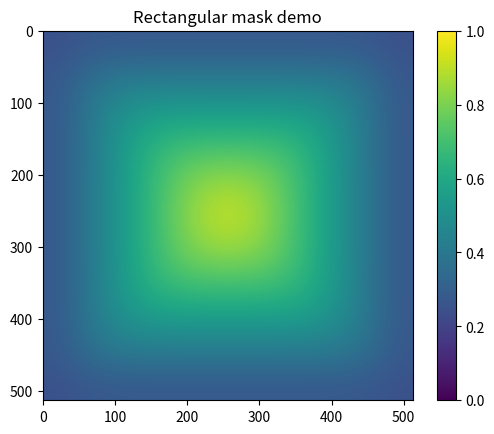
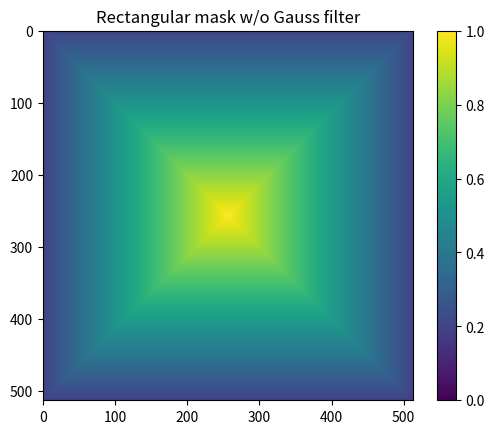
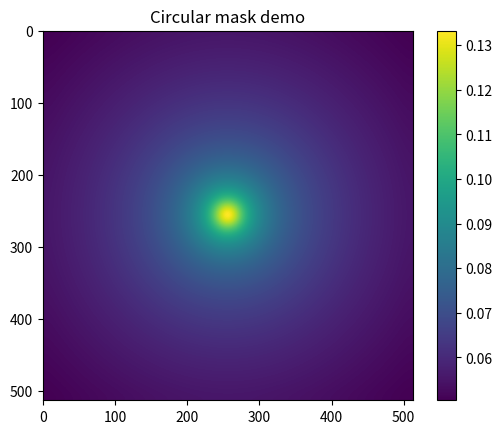

Generate these figures, in order, with matplotlib: (Note: this script raises an exception after producing the figures.)
# -*- coding: utf-8 -*-
"""
Created on Wed Jul 20 12:27:39 2022

@author: Manuel
"""

import matplotlib.pyplot as plt
import numpy as np
from scipy import interpolate
from scipy.ndimage import gaussian_filter


def smoothen(IdxList, factor, i):
    minFactor = factor 
    center  = len(IdxList)//2
    middleEntry = IdxList[center]
    slope = (1-minFactor)/middleEntry
    factorList_front = np.add(slope * IdxList[:center], minFactor) 
    slope_end = -slope 
    factorList_end = np.add(slope_end * IdxList[center:], 2-minFactor) 
    return np.hstack((factorList_front, factorList_end))  

def rect_mask(data, offset_x, offset_y, strength, blur=35):
    rows = data.shape[0]
    cols = data.shape[1]
    min_val = strength
    max_in = ((rows + cols) // 4)-1
    
    mask = np.full_like(data, min_val)
    slope = (1-min_val)/(max_in+1)
    # previous = min_val
    for i in range(1, max_in+1):
        fill_value = slope*(i) + min_val
        remove = 2*i
        fill_value_col = [fill_value]*(cols-remove)
        fill_value_row = [fill_value]*(rows-remove)
        mask[i, i:-i] = fill_value_row
        mask[i:-i,i] = fill_value_col
        mask[i:-i,-i-1] = fill_value_col
        mask[-i-1, i:-i] = fill_value_row
        # avg = 0
        # mask[i,i] = avg
        # mask[-i,-i] = avg
        # mask[i,-i] = avg
        # mask[-i,i] = avg
        # previous = fill_value
    
    # diag = np.diag(mask)
    # np.fill_diagonal(mask, 0)#
    # np.fill_diagonal(mask, 0)
    # for i in range(-200,200):
    #     rng = np.arange(rows-abs(i))
    #     factors = smoothen(rng, .85, i)
    #     mask[rng, rng+i] = smoothen(rng, .5, i)
    #     mask[-rng, rng+i] = smoothen(rng, .5, i)
        
    if cols % 2 != 0:
        mask[max_in+1, max_in+1] = 1
    # for j in range(0, rows):
    #     mask[j,j] = mask[j+1,j-1]
    if offset_x != 0:
        if offset_x > 0:
            mask = np.delete(mask, np.s_[-offset_x:],axis=1)
            new_cols = np.full((rows, np.abs(offset_x)), min_val)
            mask = np.column_stack((new_cols, mask))
        elif offset_x <0:
            mask = np.delete(mask, np.s_[0:-offset_x],axis=1)
            new_cols = np.full((rows, np.abs(offset_x)), min_val)
            mask = np.column_stack((mask, new_cols))
    
    if offset_y != 0:
        if offset_y > 0:
            mask = np.delete(mask, np.s_[-offset_y:],axis=0)
            new_rows = np.full((np.abs(offset_y), cols), min_val)
            mask = np.row_stack((new_rows, mask))
        elif offset_y < 0:
            mask = np.delete(mask, np.s_[0:-offset_y],axis=0)
            new_rows = np.full((np.abs(offset_y), cols), min_val)
            mask = np.row_stack((mask, new_rows))
    if blur > 0:
        mask = gaussian_filter(mask, sigma=blur)
    return mask

def triangle(length, minimum, off=0):
    minimum = np.sqrt(minimum)
    center = length//2
    factor_list = [minimum]*length
    slope = (1-minimum)/(center-off)
    front_indices = np.arange(off, center, 1)
    factor_list[off: center] = np.add(slope * front_indices , minimum) 
    slope_end = -slope 
    back_off = length-off
    back_indices = np.arange(center, back_off, 1)
    factor_list[center: back_off] = np.add(slope_end * back_indices, 2-minimum) 
    return factor_list  

def rect_mask2(data, offset_x, offset_y, strength, blur=35):
    rows = data.shape[0]
    cols = data.shape[1]
    
    mask_col = np.ones_like(data)
    mask_row = np.ones_like(data)
    for i in range(cols):
        mask_col[:,i] = triangle(rows, strength, 0)
        
    for i in range(rows):
        mask_row[i, :] = triangle(cols, strength, 0)
    mask = mask_row*mask_col
    if offset_x != 0:
        if offset_x > 0:
            mask = np.delete(mask, np.s_[-offset_x:],axis=1)
            # new_cols = np.full((rows, np.abs(offset_x)), min_val)
            # mask = np.column_stack((new_cols, mask))
        elif offset_x <0:
            mask = np.delete(mask, np.s_[0:-offset_x],axis=1)
            # new_cols = np.full((rows, np.abs(offset_x)), min_val)
            # mask = np.column_stack((mask, new_cols))
    
    if offset_y != 0:
        if offset_y > 0:
            mask = np.delete(mask, np.s_[-offset_y:],axis=0)
            # new_rows = np.full((np.abs(offset_y), cols), min_val)
            # mask = np.row_stack((new_rows, mask))
        elif offset_y < 0:
            mask = np.delete(mask, np.s_[0:-offset_y],axis=0)
            # new_rows = np.full((np.abs(offset_y), cols), min_val)
            # mask = np.row_stack((mask, new_rows))
    x = np.linspace(0, 1, mask.shape[0])
    y = np.linspace(0, 1, mask.shape[1])
    f = interpolate.interp2d(y, x, mask, kind='cubic')
      
    x2 = np.linspace(0, 1, cols)
    y2 = np.linspace(0, 1, rows)
    _mask = f(y2, x2)
    if blur > 0:
        _mask = gaussian_filter(_mask, sigma=blur)
    return _mask
    
def inverse(data, xc, yc, strength, gamma=1):
    xc += data.shape[1]//2
    yc += data.shape[0]//2
    print(xc, yc)
    mask_strength = strength
    print('Preparing circular mask with strength %.1f'%strength)
    x = np.linspace(0,data.shape[1], data.shape[1])
    y = np.linspace(0,data.shape[0], data.shape[0])
    xx, yy = np.meshgrid(x,y)
    r_squared = (xx-xc)**2+(yy-yc)**2
    max_offset = np.max(r_squared)
    print('Preparing circular mask with strength %.1f'%strength)
    exponent = -np.log(mask_strength)/(np.log(max_offset))
    # such that the minimal scale factor of the mask equals the mask strength
    f = 1/(gamma*(r_squared)**exponent)
    f[f>1] = 1
    return  f # 1/r^2 function


def gaussian(xy, xc, yc, a, b, A): # xy = x,y is is important for fitting (function may only depend on one parameter)
            x,y = xy
            return A*(np.exp(-a*((x-xc)**2) - b*((y-yc)**2))).ravel()     # product of x- and y-gaussian exp(-a(x-x0)**2) * exp(-b(y-y0)**2)
        
def lorentzian(data, xc, yc, strength, max_val=1):
    xc += data.shape[1]//2
    yc += data.shape[0]//2
    x = np.linspace(0,data.shape[1], data.shape[1])
    y = np.linspace(0,data.shape[0], data.shape[0])
    xx, yy = np.meshgrid(x,y)
    strength*=1000
    lorentz =  (strength/((xx-xc)**2+ (yy-yc)**2+ strength**2))
    lorentz = lorentz/np.amax(lorentz) * max_val
    return lorentz


def linear(xy, xc=220, yc=240, Imax=65000, m=-3):
    x,y = xy
    outer = np.multiply(np.sqrt((x-xc)**2+(y-yc)**2), m).ravel()
    return np.add(Imax, outer) # polar coor: I(r) = r*m + I_max

def quadratic(xy, xc=220, yc=240, Imax=65000, m=-3):
    x,y = xy
    outer = np.multiply((x-xc)**2+(y-yc)**2, m).ravel()
    return np.add(Imax, outer) # polar coor: I(r) = r*m + I_max

if __name__ == '__main__':
    dummy_data = np.ones((513,513))
    mask = rect_mask(dummy_data, 0, 0, .2)
    diag = np.diag(mask)
    im = plt.imshow(mask, vmin=0, vmax=1)
    plt.gcf().colorbar(im)
    plt.title('Rectangular mask demo')
    plt.show()
    
    mask = rect_mask(dummy_data, 0, 0, .2, blur=0)
    im = plt.imshow(mask, vmin=0, vmax=1)
    plt.gcf().colorbar(im)
    plt.title('Rectangular mask w/o Gauss filter')
    plt.show()
    
    
    circ_mask = inverse(dummy_data, 0, 0, .2, gamma=4)
    circ_mask = gaussian_filter(circ_mask, sigma=10)
    im2 = plt.imshow(circ_mask)
    plt.gcf().colorbar(im2)
    plt.title('Circular mask demo')
    plt.show()
    # Here the issue becomes obvious --> artifacts


    im = plt.imshow(rect_mask2(dummy_data, 170,140, .5))    
    plt.gcf().colorbar(im)
    plt.title('Customized rectangular mask demo')
    plt.show()
    
    gamma=1
    im = plt.imshow(lorentzian(dummy_data, 0,0, gamma, max_val=1))    
    plt.gcf().colorbar(im)
    plt.title('Lorentzian $\gamma = %.1f$'%gamma)
    plt.show()
    
    
